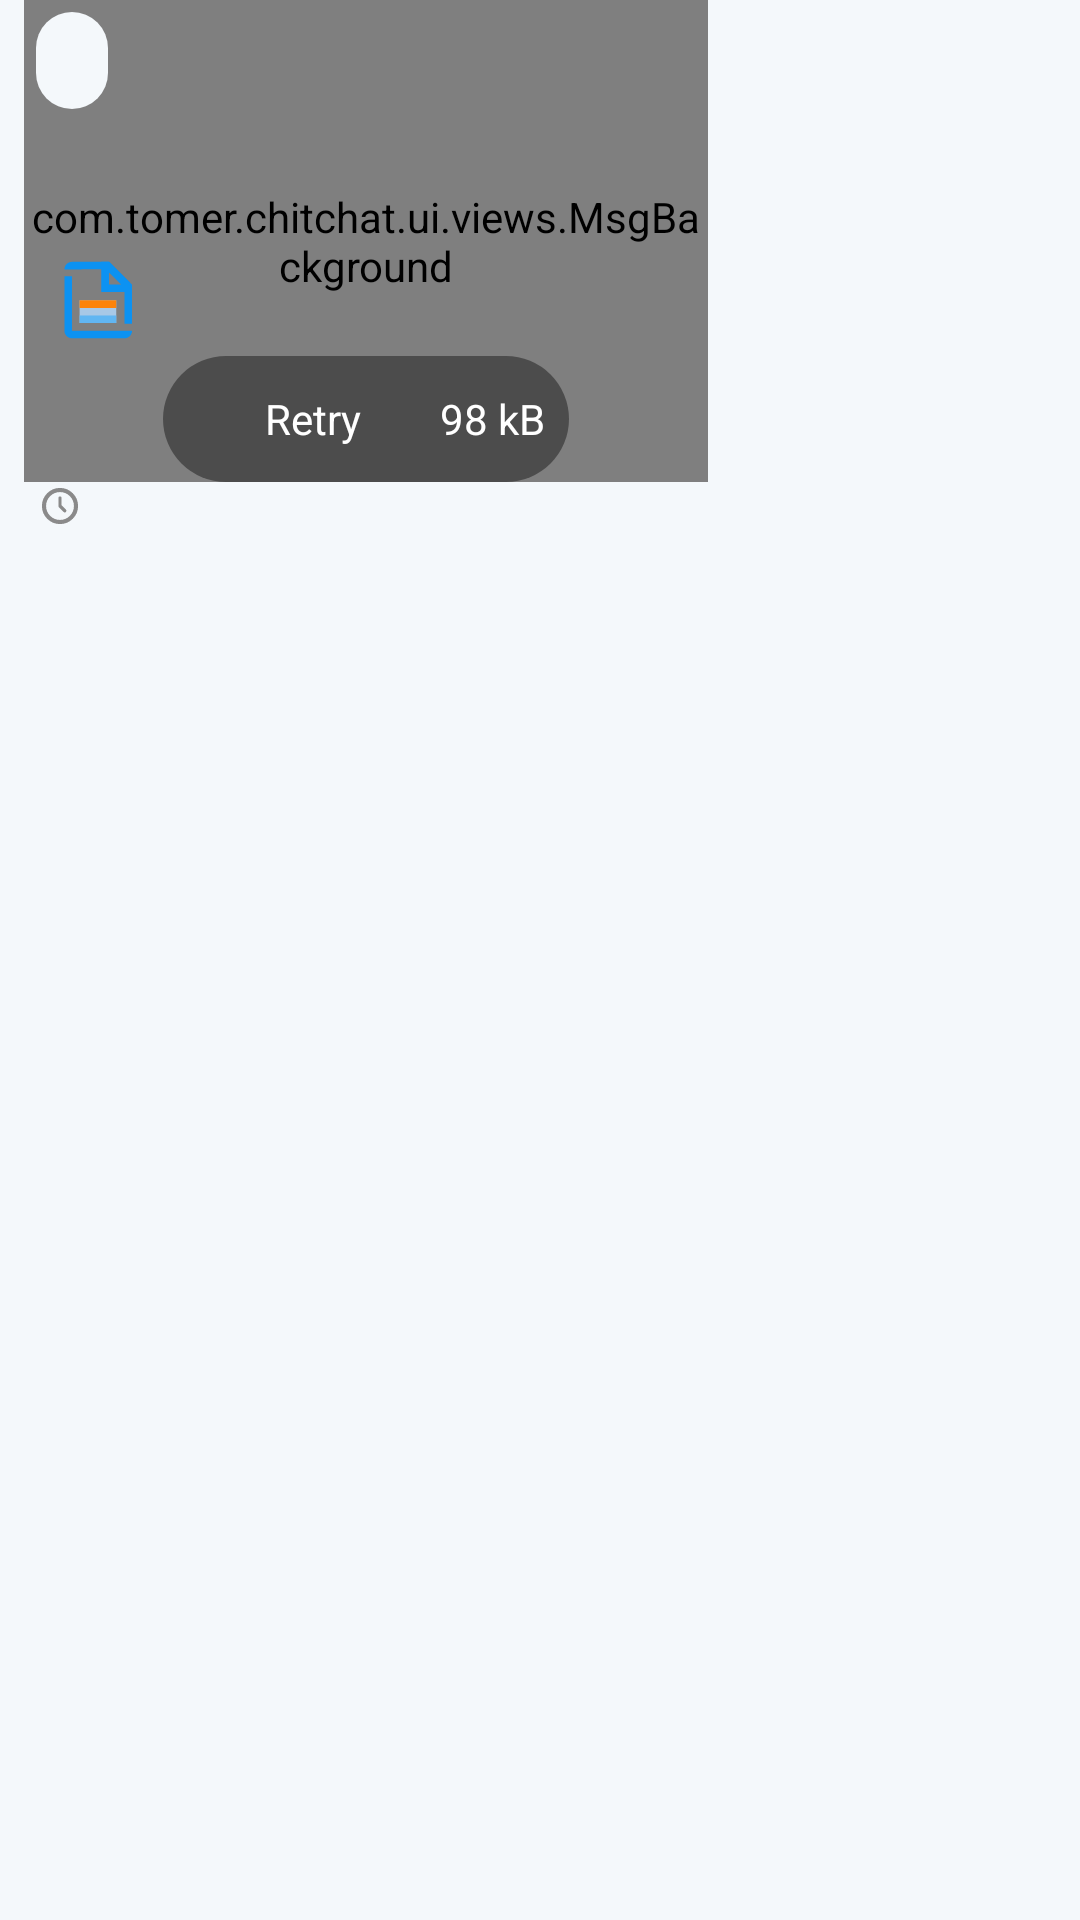

The Android layout XML behind this screen, and the referenced resources:
<!-- AndroidManifest.xml: application theme Theme.ChitChat -->
<!-- res/layout/msg_item_file.xml -->
<?xml version="1.0" encoding="utf-8"?>
<androidx.constraintlayout.widget.ConstraintLayout xmlns:android="http://schemas.android.com/apk/res/android"
    xmlns:app="http://schemas.android.com/apk/res-auto"
    android:layout_width="match_parent"
    android:layout_height="wrap_content"
    android:layout_marginBottom="4dp"
    android:orientation="vertical"
    android:paddingHorizontal="8dp">

    <LinearLayout
        android:id="@+id/msg_lay"
        android:layout_width="0dp"
        android:layout_height="wrap_content"
        android:animateLayoutChanges="true"
        android:orientation="vertical"
        app:layout_constraintTop_toTopOf="parent"
        app:layout_constraintWidth_percent="0.8">

        <androidx.constraintlayout.widget.ConstraintLayout
            android:layout_width="wrap_content"
            android:layout_height="wrap_content">

            <com.tomer.chitchat.ui.views.MsgBackground
                android:id="@+id/msgBg"
                android:layout_width="0dp"
                android:layout_height="0dp"
                android:clickable="true"
                app:layout_constraintBottom_toBottomOf="parent"
                app:layout_constraintEnd_toEndOf="parent"
                app:layout_constraintStart_toStartOf="parent"
                app:layout_constraintTop_toTopOf="parent" />

            <LinearLayout
                android:id="@+id/inner_lay"
                android:layout_width="228dp"
                android:layout_height="wrap_content"
                android:background="@drawable/msg_rec"
                android:orientation="vertical"
                app:layout_constraintStart_toStartOf="parent"
                app:layout_constraintTop_toTopOf="parent">

                <TextView
                    android:id="@+id/tvRep"
                    android:layout_width="wrap_content"
                    android:layout_height="wrap_content"
                    android:layout_marginHorizontal="4dp"
                    android:layout_marginTop="4dp"
                    android:background="@drawable/rep_bg"
                    android:backgroundTint="@color/backgroundC"
                    android:fontFamily="@font/nunito_medium"
                    android:maxLines="4"
                    android:paddingHorizontal="12dp"
                    android:paddingVertical="4dp"
                    android:textColor="@color/fore"
                    android:textSize="18sp"
                    android:visibility="visible" />

                <ImageView
                    android:id="@+id/repImgRv"
                    android:layout_width="wrap_content"
                    android:layout_height="42dp"
                    android:layout_marginHorizontal="8dp"
                    android:layout_marginTop="4dp"
                    android:adjustViewBounds="true"
                    android:contentDescription="@string/app_name" />

                <LinearLayout
                    android:layout_width="match_parent"
                    android:layout_height="wrap_content"
                    android:gravity="center_vertical">

                    <ImageView
                        android:id="@+id/imgFileType"
                        android:layout_width="32dp"
                        android:layout_height="32dp"
                        android:layout_marginStart="8dp"
                        android:adjustViewBounds="true"
                        android:contentDescription="@string/app_name"
                        android:src="@drawable/ic_file" />

                    <TextView
                        android:id="@+id/msg_tv"
                        android:layout_width="0dp"
                        android:layout_height="wrap_content"
                        android:layout_weight="1"
                        android:fontFamily="@font/nunito_medium"
                        android:paddingHorizontal="10dp"
                        android:paddingVertical="6dp"
                        android:textColor="@color/fore"
                        android:textSize="18sp" />
                </LinearLayout>

                <LinearLayout
                    android:id="@+id/layMediaRoot"
                    android:layout_width="wrap_content"
                    android:layout_height="wrap_content"
                    android:layout_gravity="center"
                    android:animateLayoutChanges="true"
                    android:background="@drawable/round_bg"
                    android:backgroundTint="#66000000"
                    android:gravity="center"
                    android:padding="8dp">

                    <ProgressBar
                        android:id="@+id/rvProg"
                        android:layout_width="32dp"
                        android:layout_height="32dp"
                        android:background="@drawable/round_bg"
                        android:backgroundTint="#66000000"
                        android:progressTint="@color/white"
                        android:visibility="gone"
                        app:layout_constraintBottom_toBottomOf="parent"
                        app:layout_constraintEnd_toEndOf="parent" />

                    <LinearLayout
                        android:id="@+id/layUpload"
                        android:layout_width="wrap_content"
                        android:layout_height="wrap_content"
                        android:gravity="center">

                        <ImageView
                            android:layout_width="26dp"
                            android:layout_height="26dp"
                            android:contentDescription="@string/app_name"
                            android:padding="2dp"
                            android:rotation="-90"
                            android:src="@drawable/ic_baseline_double_arrow_24"
                            app:layout_constraintBottom_toBottomOf="parent"
                            app:layout_constraintEnd_toEndOf="parent"
                            app:tint="@color/white" />

                        <TextView
                            android:layout_width="wrap_content"
                            android:layout_height="wrap_content"
                            android:text="@string/retry"
                            android:textColor="@color/white" />
                    </LinearLayout>

                    <LinearLayout
                        android:id="@+id/layDownload"
                        android:layout_width="wrap_content"
                        android:layout_height="wrap_content"
                        android:gravity="center">

                        <ImageView
                            android:layout_width="26dp"
                            android:layout_height="26dp"
                            android:contentDescription="@string/app_name"
                            android:padding="2dp"
                            android:rotation="90"
                            android:src="@drawable/ic_baseline_double_arrow_24"
                            app:layout_constraintBottom_toBottomOf="parent"
                            app:layout_constraintEnd_toEndOf="parent"
                            app:tint="@color/white" />

                        <TextView
                            android:id="@+id/tvDownBytes"
                            android:layout_width="wrap_content"
                            android:layout_height="wrap_content"
                            android:text="98 kB"
                            android:textColor="@color/white" />
                    </LinearLayout>

                </LinearLayout>
            </LinearLayout>
        </androidx.constraintlayout.widget.ConstraintLayout>

        <LinearLayout
            android:id="@+id/contTime"
            android:layout_width="match_parent"
            android:layout_height="wrap_content"
            android:gravity="start">

            <TextView
                android:id="@+id/tvTime"
                android:layout_width="wrap_content"
                android:layout_height="wrap_content"
                android:layout_gravity="center_vertical"
                android:layout_marginEnd="4dp"
                android:fontFamily="@font/nunito_bold"
                android:textColor="@color/bmi_tint"
                android:textSize="10sp" />

            <ImageView
                android:id="@+id/imgMsgStatus"
                android:layout_width="16dp"
                android:layout_height="16dp"
                android:contentDescription="@string/app_name"
                android:src="@drawable/ic_sending"
                app:tint="@color/bmi_tint" />
        </LinearLayout>
    </LinearLayout>
</androidx.constraintlayout.widget.ConstraintLayout>
<!-- resources referenced by this layout -->
<resources>
  <color name="backgroundC">#f4f8fb</color>
  <color name="bmi_tint">#8A8A8A</color>
  <color name="fore">#000</color>
  <color name="white">#fff</color>
  <!-- drawable ic_sending (drawable) -->
  <vector xmlns:android="http://schemas.android.com/apk/res/android"
      android:width="32dp"
      android:height="32dp"
      android:viewportWidth="30"
      android:viewportHeight="30">
    <path
        android:pathData="M15,15m-10,0a10,10 0,1 1,20 0a10,10 0,1 1,-20 0"
        android:strokeWidth="2.6"
        android:fillColor="#00000000"
        android:strokeColor="#1C274C" />
    <path
        android:pathData="M15,10V15L18,18"
        android:strokeLineJoin="round"
        android:strokeWidth="2"
        android:fillColor="#00000000"
        android:strokeColor="#1C274C"
        android:strokeLineCap="round"/>
  </vector>
  <!-- drawable msg_rec (drawable) -->
  <?xml version="1.0" encoding="utf-8"?>
  <ripple android:color="#80FFFFFF"
      xmlns:android="http://schemas.android.com/apk/res/android">
      <item>
          <shape>
              <solid android:color="@color/trans" />
              <corners
                  android:bottomRightRadius="12dp"
                  android:topLeftRadius="12dp"
                  android:topRightRadius="12dp" />
  
          </shape>
      </item>
  </ripple>
  <!-- drawable rep_bg (drawable) -->
  <?xml version="1.0" encoding="utf-8"?>
  <shape xmlns:android="http://schemas.android.com/apk/res/android">
      <solid android:color="@color/black" />
      <corners android:radius="12dp" />
  
  </shape>
  <!-- drawable round_bg (drawable) -->
  <?xml version="1.0" encoding="utf-8"?>
  <shape xmlns:android="http://schemas.android.com/apk/res/android">
      <solid android:color="@color/softBg" />
      <corners android:radius="100dp" />
  </shape>
  <string name="app_name">ChitChat</string>
  <string name="retry">Retry</string>
  <style name="Theme.ChitChat" parent="Theme.MaterialComponents.DayNight.NoActionBar">
          
          <item name="colorPrimary">@color/primary</item>
          <item name="colorPrimaryVariant">@color/primary_dark</item>
          <item name="colorOnPrimary">@color/white</item>
          
          <item name="colorSecondary">@color/secondary</item>
          <item name="colorSecondaryVariant">@color/primary_light</item>
          <item name="colorOnSecondary">@color/black</item>
          <item name="colorAccent">@color/accent</item>
          
          <item name="android:statusBarColor">@color/backgroundC</item>
          <item name="android:windowBackground">@color/backgroundC</item>
          
          <item name="android:windowContentTransitions">true</item>
          <item name="android:windowLayoutInDisplayCutoutMode">shortEdges</item>
          <item name="android:forceDarkAllowed">false</item>
          <item name="android:windowLightStatusBar">true</item>
      </style>
  <color name="trans">#00000000</color>
  <color name="black">#000</color>
  <color name="softBg">#ECECEC</color>
  <color name="primary">#005FEB</color>
  <color name="primary_dark">#0463CA</color>
  <color name="secondary">#7cccee</color>
  <color name="primary_light">#B0D6F5</color>
  <color name="accent">#6ACCFA</color>
</resources>
